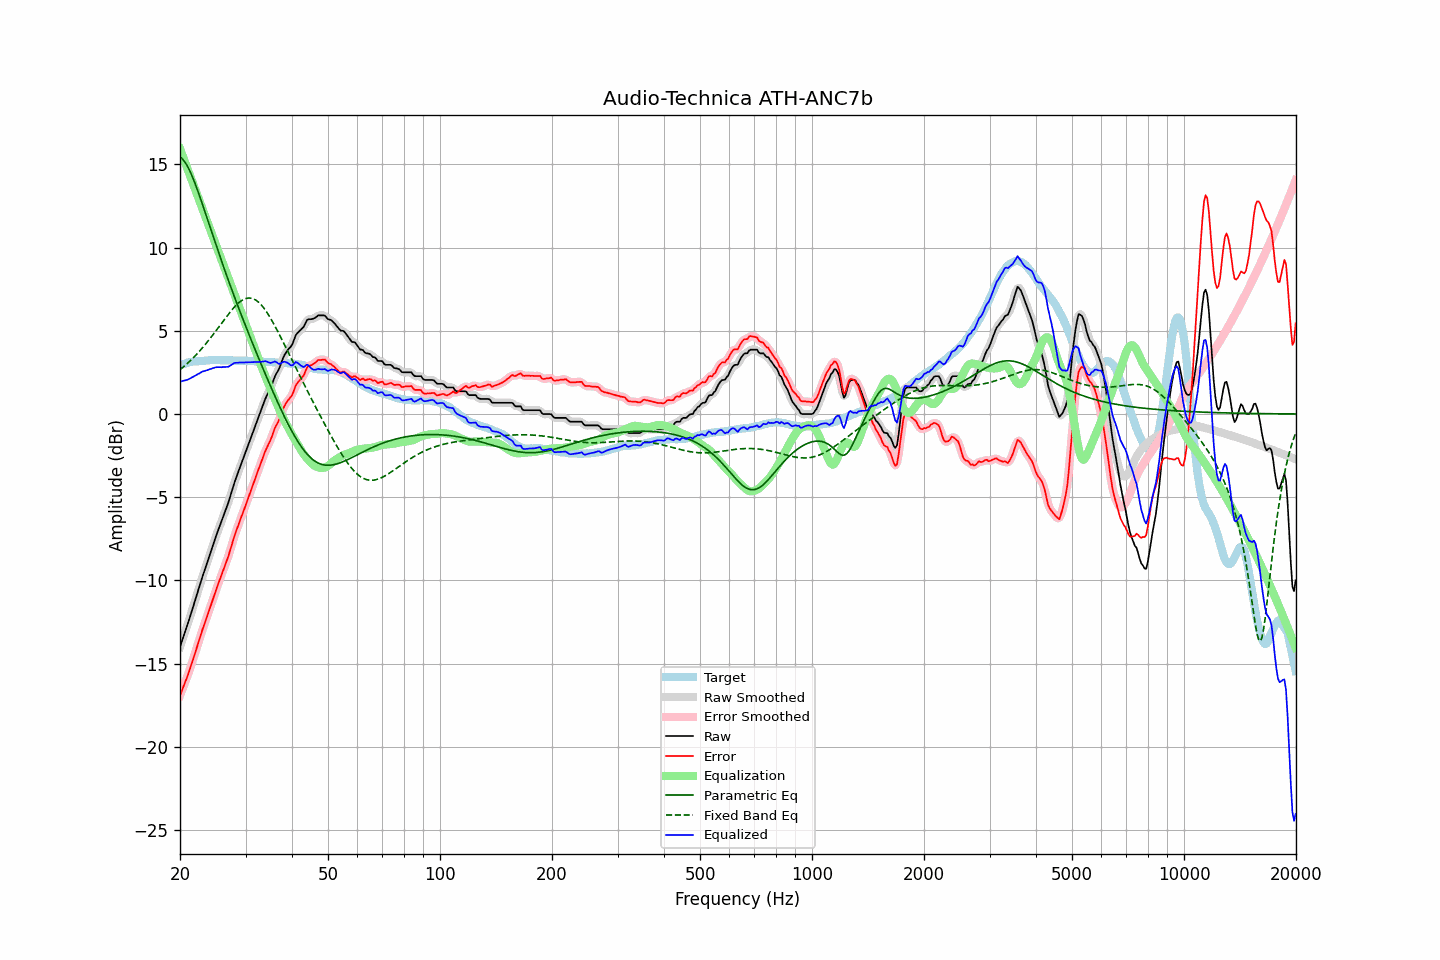

The table this chart was drawn from, first rows:
frequency, raw, error, smoothed, error_smoothed, equalization, parametric_eq, fixed_band_eq, equalized_raw, equalized_smoothed, target
20.00, -14.01, -16.92, -14.00, -16.92, 15.94, 15.44, 2.66, 1.93, 1.94, 2.92
20.20, -13.72, -16.67, -13.72, -16.67, 15.68, 15.37, 2.74, 1.96, 1.96, 2.96
20.40, -13.43, -16.42, -13.44, -16.43, 15.42, 15.27, 2.82, 1.99, 1.98, 2.99
20.61, -13.15, -16.17, -13.15, -16.17, 15.16, 15.15, 2.90, 2.01, 2.01, 3.02
20.81, -12.86, -15.92, -12.87, -15.92, 14.90, 15.00, 2.99, 2.04, 2.04, 3.06
21.02, -12.58, -15.67, -12.57, -15.66, 14.65, 14.82, 3.07, 2.07, 2.08, 3.10
21.23, -12.27, -15.37, -12.27, -15.38, 14.39, 14.63, 3.16, 2.12, 2.12, 3.11
21.44, -11.95, -15.08, -11.96, -15.09, 14.13, 14.42, 3.26, 2.18, 2.17, 3.13
21.66, -11.65, -14.80, -11.65, -14.79, 13.87, 14.19, 3.35, 2.22, 2.22, 3.15
21.87, -11.33, -14.49, -11.33, -14.49, 13.61, 13.94, 3.45, 2.28, 2.28, 3.16
22.09, -11.02, -14.19, -11.02, -14.18, 13.35, 13.69, 3.55, 2.33, 2.33, 3.17
22.31, -10.70, -13.87, -10.71, -13.88, 13.10, 13.42, 3.65, 2.39, 2.39, 3.17
22.54, -10.40, -13.58, -10.39, -13.57, 12.84, 13.15, 3.76, 2.44, 2.44, 3.18
22.76, -10.08, -13.27, -10.08, -13.26, 12.58, 12.87, 3.87, 2.49, 2.50, 3.19
22.99, -9.77, -12.95, -9.78, -12.97, 12.32, 12.59, 3.98, 2.55, 2.54, 3.19
23.22, -9.49, -12.68, -9.48, -12.68, 12.06, 12.30, 4.09, 2.57, 2.58, 3.20
23.45, -9.19, -12.40, -9.19, -12.40, 11.80, 12.01, 4.21, 2.61, 2.61, 3.21
23.69, -8.91, -12.13, -8.91, -12.12, 11.54, 11.72, 4.33, 2.63, 2.64, 3.22
23.92, -8.61, -11.84, -8.61, -11.84, 11.29, 11.43, 4.45, 2.67, 2.67, 3.23
24.16, -8.32, -11.56, -8.32, -11.56, 11.03, 11.14, 4.57, 2.70, 2.70, 3.24
24.40, -8.03, -11.28, -8.03, -11.27, 10.77, 10.85, 4.70, 2.74, 2.74, 3.25
24.65, -7.75, -10.99, -7.74, -10.98, 10.51, 10.56, 4.82, 2.76, 2.77, 3.24
24.89, -7.45, -10.69, -7.46, -10.70, 10.25, 10.27, 4.95, 2.80, 2.79, 3.24
25.14, -7.18, -10.42, -7.18, -10.42, 9.99, 9.99, 5.08, 2.81, 2.81, 3.24
25.39, -6.92, -10.16, -6.92, -10.16, 9.74, 9.70, 5.21, 2.81, 2.81, 3.24
25.65, -6.67, -9.90, -6.66, -9.89, 9.48, 9.42, 5.34, 2.81, 2.81, 3.24
25.91, -6.41, -9.63, -6.40, -9.63, 9.22, 9.14, 5.47, 2.81, 2.82, 3.22
26.16, -6.13, -9.36, -6.14, -9.37, 8.96, 8.87, 5.61, 2.83, 2.82, 3.23
26.43, -5.88, -9.11, -5.88, -9.11, 8.70, 8.59, 5.73, 2.82, 2.82, 3.23
26.69, -5.62, -8.84, -5.62, -8.84, 8.44, 8.32, 5.86, 2.83, 2.83, 3.23
26.96, -5.35, -8.58, -5.34, -8.57, 8.19, 8.05, 5.99, 2.84, 2.85, 3.23
27.23, -5.04, -8.27, -5.04, -8.26, 7.93, 7.79, 6.11, 2.89, 2.89, 3.23
27.50, -4.72, -7.94, -4.72, -7.94, 7.67, 7.52, 6.23, 2.95, 2.95, 3.23
27.77, -4.39, -7.61, -4.40, -7.61, 7.41, 7.26, 6.34, 3.02, 3.02, 3.22
28.05, -4.08, -7.30, -4.10, -7.31, 7.15, 7.00, 6.45, 3.07, 3.06, 3.22
28.33, -3.81, -7.01, -3.81, -7.02, 6.89, 6.75, 6.54, 3.08, 3.08, 3.20
28.62, -3.56, -6.77, -3.55, -6.75, 6.64, 6.49, 6.64, 3.07, 3.09, 3.21
28.90, -3.28, -6.49, -3.29, -6.49, 6.38, 6.24, 6.72, 3.09, 3.09, 3.21
29.19, -3.03, -6.22, -3.03, -6.23, 6.12, 5.99, 6.79, 3.09, 3.09, 3.20
29.48, -2.76, -5.97, -2.76, -5.97, 5.86, 5.74, 6.85, 3.10, 3.10, 3.21
29.78, -2.51, -5.71, -2.50, -5.71, 5.60, 5.49, 6.90, 3.09, 3.10, 3.21
30.08, -2.24, -5.45, -2.24, -5.44, 5.34, 5.25, 6.94, 3.10, 3.10, 3.21
30.38, -1.98, -5.17, -1.98, -5.17, 5.08, 5.00, 6.96, 3.11, 3.10, 3.19
30.68, -1.72, -4.90, -1.72, -4.90, 4.83, 4.76, 6.97, 3.11, 3.11, 3.19
30.99, -1.46, -4.64, -1.46, -4.64, 4.57, 4.52, 6.96, 3.11, 3.11, 3.18
31.30, -1.20, -4.38, -1.20, -4.38, 4.31, 4.28, 6.94, 3.11, 3.11, 3.18
31.61, -0.94, -4.11, -0.93, -4.10, 4.05, 4.04, 6.90, 3.11, 3.12, 3.18
31.93, -0.67, -3.83, -0.67, -3.83, 3.79, 3.80, 6.85, 3.12, 3.12, 3.16
32.24, -0.40, -3.55, -0.41, -3.56, 3.53, 3.57, 6.79, 3.12, 3.12, 3.15
32.57, -0.15, -3.29, -0.15, -3.29, 3.27, 3.34, 6.71, 3.12, 3.12, 3.15
32.89, 0.12, -3.03, 0.12, -3.03, 3.01, 3.10, 6.61, 3.13, 3.13, 3.15
33.22, 0.38, -2.77, 0.38, -2.76, 2.77, 2.87, 6.51, 3.14, 3.15, 3.15
33.55, 0.64, -2.50, 0.64, -2.50, 2.53, 2.64, 6.39, 3.16, 3.16, 3.14
33.89, 0.89, -2.24, 0.88, -2.26, 2.28, 2.41, 6.26, 3.18, 3.17, 3.14
34.23, 1.10, -2.03, 1.10, -2.04, 2.05, 2.19, 6.12, 3.15, 3.14, 3.14
34.57, 1.29, -1.83, 1.29, -1.83, 1.81, 1.96, 5.97, 3.11, 3.11, 3.13
34.92, 1.48, -1.63, 1.50, -1.62, 1.59, 1.74, 5.81, 3.07, 3.08, 3.12
35.27, 1.72, -1.40, 1.73, -1.38, 1.36, 1.52, 5.64, 3.08, 3.09, 3.12
35.62, 1.98, -1.12, 1.98, -1.12, 1.14, 1.30, 5.47, 3.12, 3.12, 3.11
35.97, 2.25, -0.85, 2.22, -0.88, 0.91, 1.08, 5.29, 3.16, 3.13, 3.10
... 635 more rows
